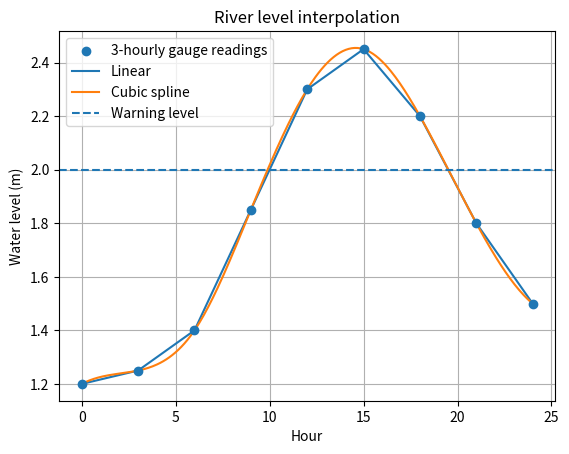

This figure's Python source:
import numpy as np
from scipy.interpolate import interp1d, CubicSpline
import matplotlib.pyplot as plt

# New case: a river gauge recorded the water level every 3 hours,
# but a flood-warning app needs hourly values. (Illustrative readings.)
hours = np.array([0, 3, 6, 9, 12, 15, 18, 21, 24], dtype=float)
level_m = np.array([1.20, 1.25, 1.40, 1.85, 2.30, 2.45, 2.20, 1.80, 1.50])

lin = interp1d(hours, level_m)
cub = CubicSpline(hours, level_m)
hourly = np.arange(0, 25, 1.0)
WARNING = 2.0   # warning level in metres (assumed)

print(f"Level at 10:00  linear: {float(lin(10)):.3f} m   cubic: {float(cub(10)):.3f} m")
above = hourly[cub(hourly) > WARNING]
print(f"Cubic spline: above {WARNING} m from {above.min():.0f}:00 to {above.max():.0f}:00")

plt.scatter(hours, level_m, label="3-hourly gauge readings", zorder=3)
plt.plot(hourly, lin(hourly), label="Linear")
plt.plot(np.linspace(0, 24, 300), cub(np.linspace(0, 24, 300)), label="Cubic spline")
plt.axhline(WARNING, linestyle="--", label="Warning level")
plt.xlabel("Hour"); plt.ylabel("Water level (m)")
plt.title("River level interpolation"); plt.legend(); plt.grid(True); plt.show()
